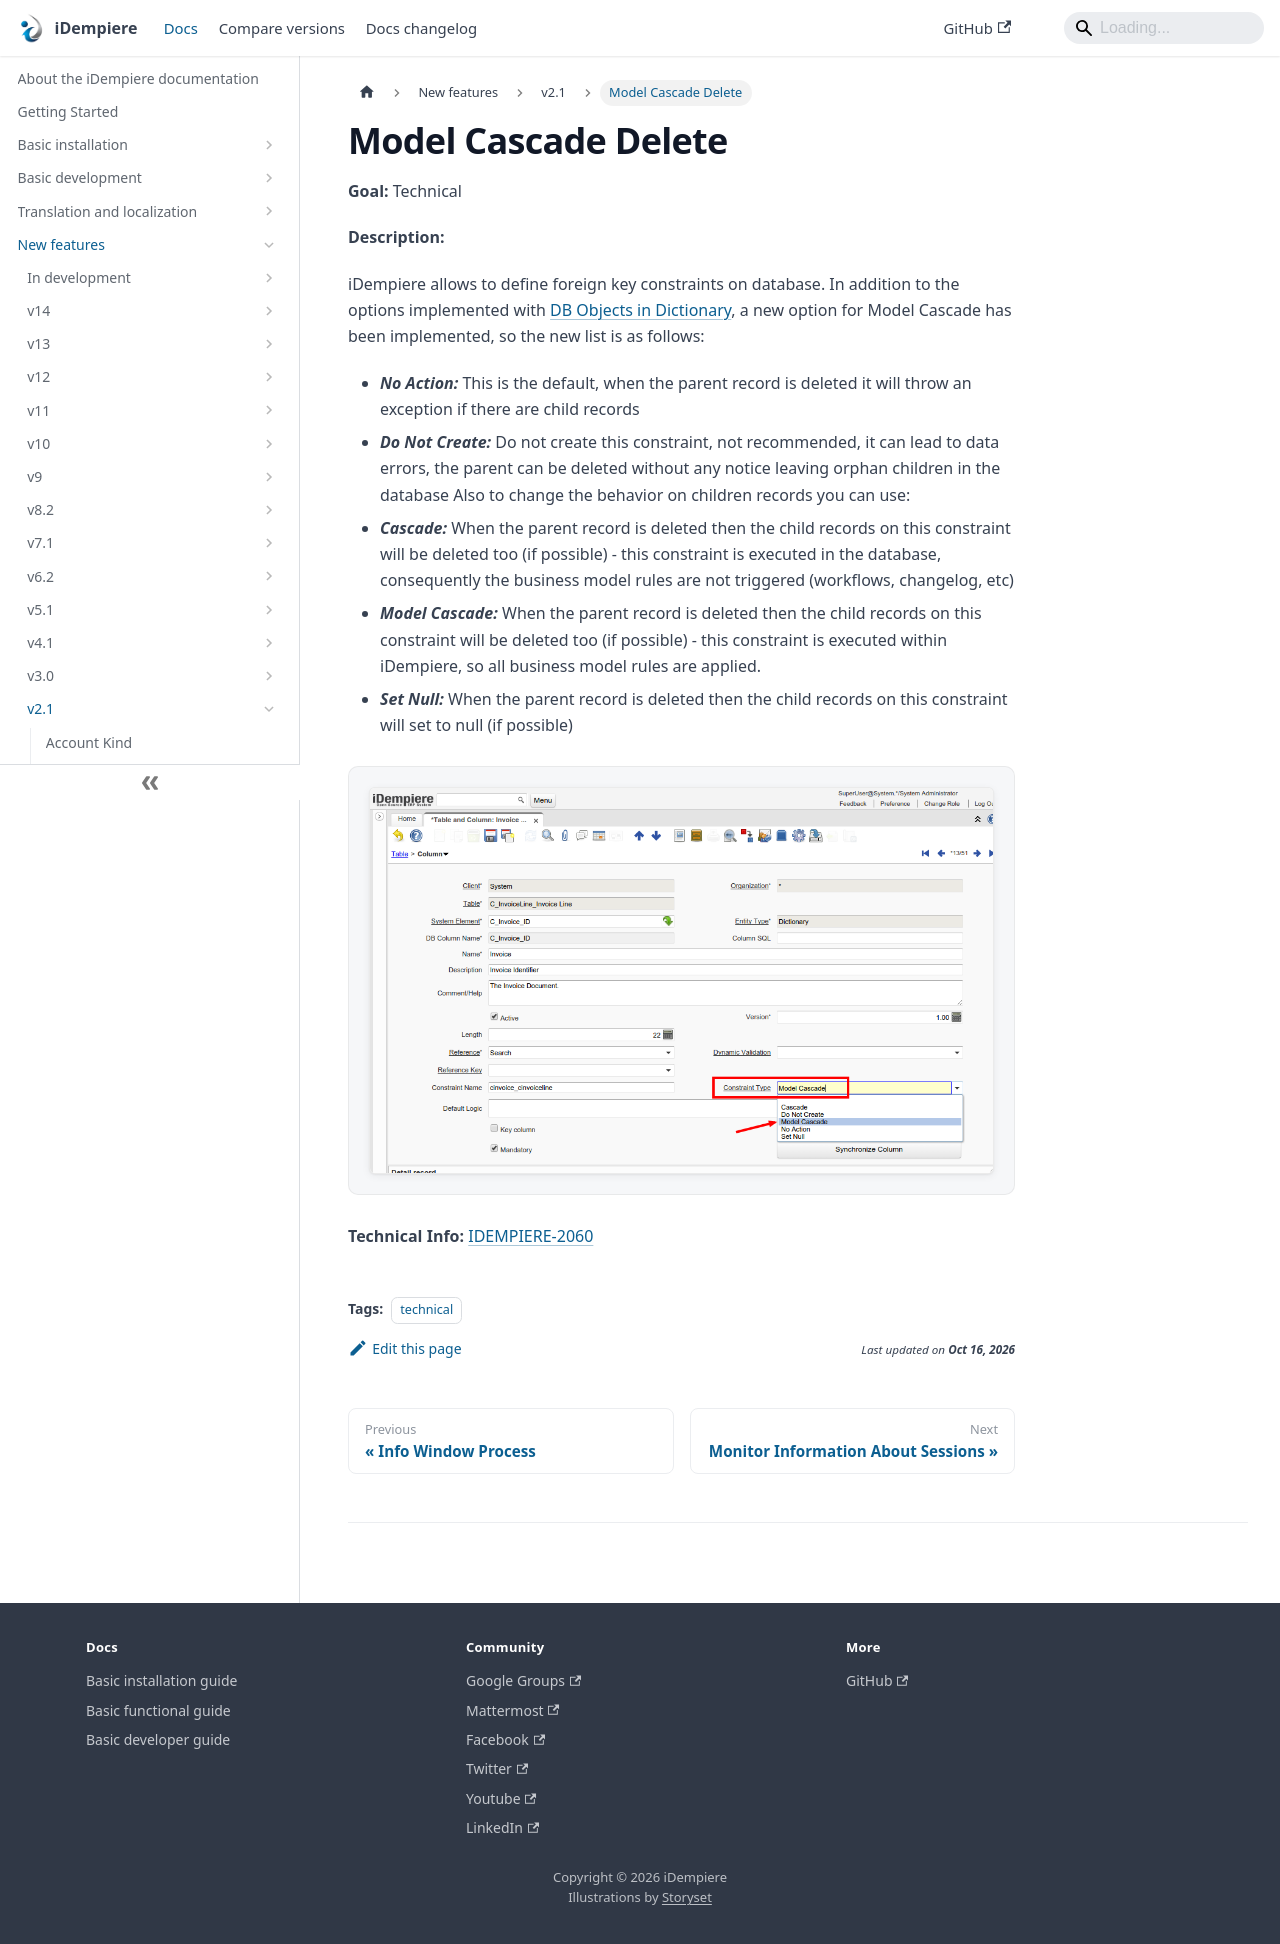

repository: idempiere/idempiere.github.io · page: docs/new-features/v2.1/model-cascade-delete.html · generator: docusaurus

---
sidebar_position: 35
sidebar_label: "Model Cascade Delete"
description: "iDempiere allows to define foreign key constraints on database."
tags: [technical]
---
# Model Cascade Delete

**Goal:** Technical

**Description:**

iDempiere allows to define foreign key constraints on database.  In addition to the options implemented with [DB Objects in Dictionary](/docs/new-features/v2.0/db-objects-in-dictionary#foreign-keys), a new option for Model Cascade has been implemented, so the new list is as follows:

- ***No Action:*** This is the default, when the parent record is deleted it will throw an exception if there are child records
- ***Do Not Create:*** Do not create this constraint, not recommended, it can lead to data errors, the parent can be deleted without any notice leaving orphan children in the database
Also to change the behavior on children records you can use:
- ***Cascade:*** When the parent record is deleted then the child records on this constraint will be deleted too (if possible) - this constraint is executed in the database, consequently the business model rules are not triggered (workflows, changelog, etc)
- ***Model Cascade:*** When the parent record is deleted then the child records on this constraint will be deleted too (if possible) - this constraint is executed within iDempiere, so all business model rules are applied.
- ***Set Null:*** When the parent record is deleted then the child records on this constraint will set to null (if possible)

![01 ModelCascadeDelete](pathname:///img/new-features/v2.1/01_ModelCascadeDelete.png)

**Technical Info:** [IDEMPIERE-2060](http://idempiere.atlassian.net/browse/IDEMPIERE-2060)
